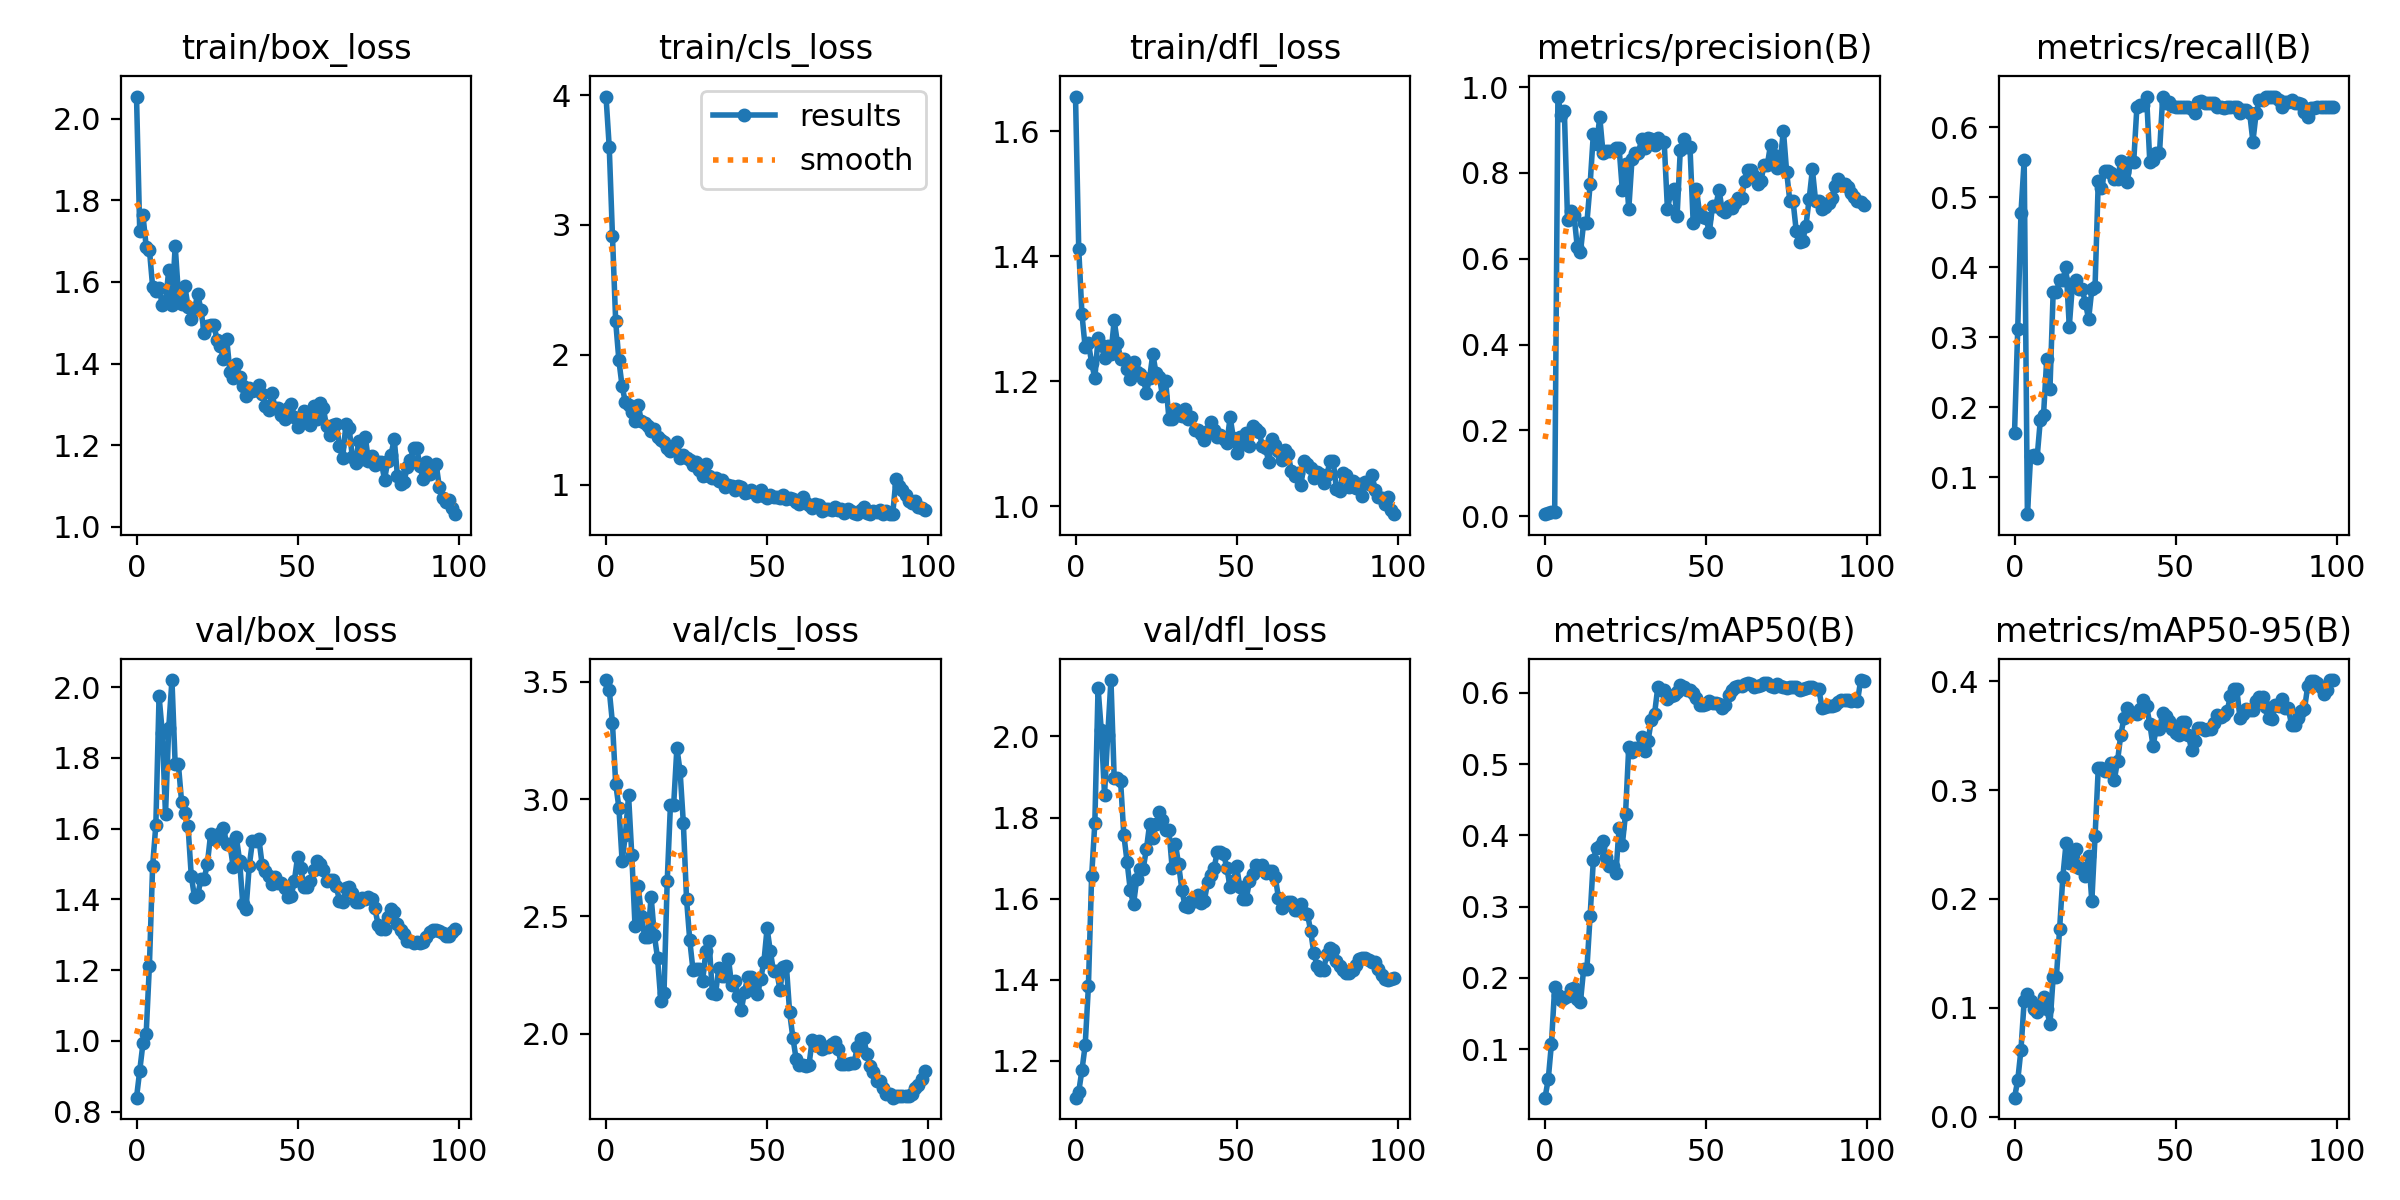

The file beside this chart, header and first rows:
epoch, train/box_loss, train/cls_loss, train/dfl_loss, metrics/precision(B), metrics/recall(B), metrics/mAP50(B), metrics/mAP50-95(B), val/box_loss, val/cls_loss, val/dfl_loss, lr/pg0, lr/pg1, lr/pg2
0, 2.055, 3.989, 1.655, 0.00504, 0.1631, 0.03195, 0.01736, 0.8396, 3.507, 1.109, 7.5e-05, 7.5e-05, 7.5e-05
1, 1.725, 3.599, 1.412, 0.00893, 0.3119, 0.05759, 0.0333, 0.9161, 3.465, 1.124, 0.0001609, 0.0001609, 0.0001609
2, 1.764, 2.916, 1.307, 0.00936, 0.4773, 0.1078, 0.0613, 0.9929, 3.324, 1.177, 0.0002451, 0.0002451, 0.0002451
3, 1.687, 2.257, 1.254, 0.01118, 0.5534, 0.1873, 0.1065, 1.021, 3.066, 1.238, 0.0003275, 0.0003275, 0.0003275
4, 1.679, 1.956, 1.261, 0.978, 0.04724, 0.1766, 0.1124, 1.213, 2.963, 1.383, 0.0004082, 0.0004082, 0.0004082
5, 1.589, 1.756, 1.23, 0.9354, 0.1305, 0.1684, 0.1061, 1.494, 2.735, 1.655, 0.0004871, 0.0004871, 0.0004871
6, 1.578, 1.636, 1.205, 0.9443, 0.1318, 0.1718, 0.09886, 1.61, 2.845, 1.787, 0.0005644, 0.0005644, 0.0005644
7, 1.585, 1.615, 1.27, 0.6893, 0.1275, 0.1746, 0.09646, 1.974, 3.015, 2.12, 0.0006399, 0.0006399, 0.0006399
8, 1.543, 1.56, 1.258, 0.7106, 0.1812, 0.1839, 0.1026, 1.871, 2.762, 2.015, 0.0007136, 0.0007136, 0.0007136
9, 1.552, 1.494, 1.238, 0.7031, 0.1884, 0.1853, 0.1099, 1.64, 2.46, 1.857, 0.0007857, 0.0007857, 0.0007857
10, 1.629, 1.61, 1.256, 0.6279, 0.2694, 0.1709, 0.09919, 1.885, 2.629, 2.003, 0.0008559, 0.0008559, 0.0008559
11, 1.544, 1.488, 1.244, 0.6157, 0.2261, 0.1663, 0.0846, 2.02, 2.504, 2.139, 0.0009245, 0.0009245, 0.0009245
12, 1.689, 1.474, 1.297, 0.6841, 0.3648, 0.2126, 0.1283, 1.781, 2.414, 1.899, 0.0009914, 0.0009914, 0.0009914
13, 1.571, 1.455, 1.262, 0.6841, 0.3648, 0.2126, 0.1283, 1.781, 2.414, 1.899, 0.001056, 0.001056, 0.001056
14, 1.547, 1.416, 1.236, 0.7732, 0.3815, 0.2872, 0.1724, 1.675, 2.585, 1.889, 0.001077, 0.001077, 0.001077
15, 1.589, 1.43, 1.236, 0.8909, 0.3824, 0.3649, 0.2203, 1.644, 2.421, 1.757, 0.001077, 0.001077, 0.001077
16, 1.54, 1.369, 1.219, 0.8677, 0.4006, 0.383, 0.2511, 1.606, 2.322, 1.691, 0.001064, 0.001064, 0.001064
17, 1.508, 1.341, 1.204, 0.9297, 0.3153, 0.3847, 0.2326, 1.467, 2.142, 1.621, 0.001052, 0.001052, 0.001052
18, 1.532, 1.325, 1.231, 0.8472, 0.3768, 0.3925, 0.2409, 1.406, 2.174, 1.586, 0.00104, 0.00104, 0.00104
19, 1.571, 1.28, 1.215, 0.8503, 0.3824, 0.3691, 0.2456, 1.411, 2.651, 1.648, 0.001027, 0.001027, 0.001027
20, 1.532, 1.255, 1.211, 0.8503, 0.3688, 0.3569, 0.2283, 1.457, 2.975, 1.674, 0.001015, 0.001015, 0.001015
21, 1.476, 1.284, 1.204, 0.8503, 0.3688, 0.3569, 0.2283, 1.457, 2.975, 1.674, 0.001002, 0.001002, 0.001002
22, 1.492, 1.328, 1.182, 0.8576, 0.3494, 0.3468, 0.2213, 1.501, 3.218, 1.722, 0.0009901, 0.0009901, 0.0009901
23, 1.495, 1.207, 1.205, 0.8584, 0.3258, 0.41, 0.2392, 1.583, 3.118, 1.783, 0.0009778, 0.0009778, 0.0009778
24, 1.494, 1.227, 1.244, 0.7601, 0.3684, 0.3872, 0.1979, 1.571, 2.899, 1.751, 0.0009654, 0.0009654, 0.0009654
25, 1.459, 1.206, 1.213, 0.8219, 0.3724, 0.4304, 0.2575, 1.571, 2.574, 1.783, 0.000953, 0.000953, 0.000953
26, 1.443, 1.189, 1.208, 0.7155, 0.5234, 0.5243, 0.3203, 1.588, 2.398, 1.814, 0.0009406, 0.0009406, 0.0009406
27, 1.411, 1.15, 1.177, 0.8316, 0.5137, 0.5165, 0.3205, 1.601, 2.272, 1.794, 0.0009283, 0.0009283, 0.0009283
28, 1.46, 1.177, 1.2, 0.8465, 0.5371, 0.5222, 0.3171, 1.555, 2.278, 1.77, 0.0009159, 0.0009159, 0.0009159
29, 1.38, 1.114, 1.14, 0.8465, 0.5371, 0.5222, 0.3171, 1.555, 2.278, 1.77, 0.0009035, 0.0009035, 0.0009035
30, 1.365, 1.065, 1.14, 0.8792, 0.5346, 0.5385, 0.3248, 1.492, 2.226, 1.675, 0.0008911, 0.0008911, 0.0008911
31, 1.398, 1.158, 1.155, 0.8575, 0.5263, 0.5191, 0.3097, 1.575, 2.352, 1.735, 0.0008787, 0.0008787, 0.0008787
32, 1.367, 1.065, 1.146, 0.8805, 0.5263, 0.5325, 0.3271, 1.509, 2.394, 1.685, 0.0008664, 0.0008664, 0.0008664
33, 1.344, 1.054, 1.145, 0.8793, 0.5522, 0.5622, 0.3511, 1.386, 2.175, 1.623, 0.000854, 0.000854, 0.000854
34, 1.319, 1.052, 1.156, 0.8658, 0.5359, 0.5704, 0.3664, 1.373, 2.17, 1.581, 0.0008416, 0.0008416, 0.0008416
35, 1.34, 1.029, 1.14, 0.8805, 0.5222, 0.6076, 0.375, 1.495, 2.279, 1.58, 0.0008293, 0.0008293, 0.0008293
36, 1.333, 1.033, 1.143, 0.8716, 0.5509, 0.6035, 0.3711, 1.565, 2.245, 1.594, 0.0008169, 0.0008169, 0.0008169
37, 1.336, 0.9835, 1.122, 0.8716, 0.5509, 0.6035, 0.3711, 1.565, 2.245, 1.594, 0.0008045, 0.0008045, 0.0008045
38, 1.348, 0.9982, 1.122, 0.716, 0.6297, 0.5913, 0.3702, 1.57, 2.321, 1.608, 0.0007921, 0.0007921, 0.0007921
39, 1.324, 0.9911, 1.116, 0.753, 0.632, 0.5951, 0.3741, 1.497, 2.207, 1.59, 0.0007797, 0.0007797, 0.0007797
40, 1.296, 0.9582, 1.106, 0.7629, 0.6324, 0.5976, 0.3825, 1.48, 2.225, 1.595, 0.0007674, 0.0007674, 0.0007674
41, 1.285, 0.9898, 1.12, 0.6999, 0.644, 0.6007, 0.3768, 1.466, 2.161, 1.64, 0.000755, 0.000755, 0.000755
42, 1.327, 0.9815, 1.135, 0.8544, 0.5504, 0.6105, 0.3608, 1.442, 2.101, 1.657, 0.0007426, 0.0007426, 0.0007426
43, 1.292, 0.9335, 1.123, 0.8782, 0.5527, 0.6084, 0.3406, 1.463, 2.18, 1.675, 0.0007302, 0.0007302, 0.0007302
44, 1.291, 0.9414, 1.111, 0.8603, 0.5627, 0.6034, 0.3565, 1.447, 2.241, 1.715, 0.0007179, 0.0007179, 0.0007179
45, 1.274, 0.9575, 1.114, 0.8603, 0.5627, 0.6034, 0.3565, 1.447, 2.241, 1.715, 0.0007055, 0.0007055, 0.0007055
46, 1.264, 0.946, 1.107, 0.6831, 0.6434, 0.5999, 0.3706, 1.431, 2.194, 1.71, 0.0006931, 0.0006931, 0.0006931
47, 1.292, 0.913, 1.102, 0.7631, 0.6343, 0.5921, 0.3681, 1.407, 2.168, 1.674, 0.0006808, 0.0006808, 0.0006808
48, 1.302, 0.9577, 1.143, 0.7042, 0.6361, 0.5825, 0.3634, 1.409, 2.234, 1.628, 0.0006684, 0.0006684, 0.0006684
49, 1.269, 0.912, 1.109, 0.6983, 0.631, 0.5829, 0.3565, 1.452, 2.305, 1.643, 0.000656, 0.000656, 0.000656
50, 1.244, 0.8997, 1.086, 0.6946, 0.6297, 0.585, 0.3529, 1.52, 2.449, 1.681, 0.0006436, 0.0006436, 0.0006436
51, 1.265, 0.9224, 1.111, 0.6619, 0.6297, 0.5883, 0.3507, 1.488, 2.352, 1.628, 0.0006312, 0.0006312, 0.0006312
52, 1.285, 0.9067, 1.099, 0.7219, 0.6297, 0.5863, 0.3628, 1.436, 2.266, 1.6, 0.0006189, 0.0006189, 0.0006189
53, 1.269, 0.9019, 1.117, 0.7219, 0.6297, 0.5863, 0.3628, 1.436, 2.266, 1.6, 0.0006065, 0.0006065, 0.0006065
54, 1.25, 0.8995, 1.096, 0.7604, 0.629, 0.5837, 0.3503, 1.453, 2.188, 1.642, 0.0005941, 0.0005941, 0.0005941
55, 1.296, 0.9201, 1.129, 0.7137, 0.6268, 0.5787, 0.3365, 1.483, 2.286, 1.661, 0.0005818, 0.0005818, 0.0005818
56, 1.264, 0.8872, 1.123, 0.7089, 0.6202, 0.583, 0.3453, 1.509, 2.289, 1.684, 0.0005694, 0.0005694, 0.0005694
57, 1.303, 0.8989, 1.119, 0.722, 0.6369, 0.5965, 0.3573, 1.501, 2.091, 1.678, 0.000557, 0.000557, 0.000557
58, 1.29, 0.8883, 1.096, 0.7193, 0.6382, 0.604, 0.3567, 1.482, 1.984, 1.682, 0.0005446, 0.0005446, 0.0005446
59, 1.246, 0.8626, 1.093, 0.7294, 0.6343, 0.6078, 0.3548, 1.452, 1.895, 1.664, 0.0005322, 0.0005322, 0.0005322
... 40 more rows
